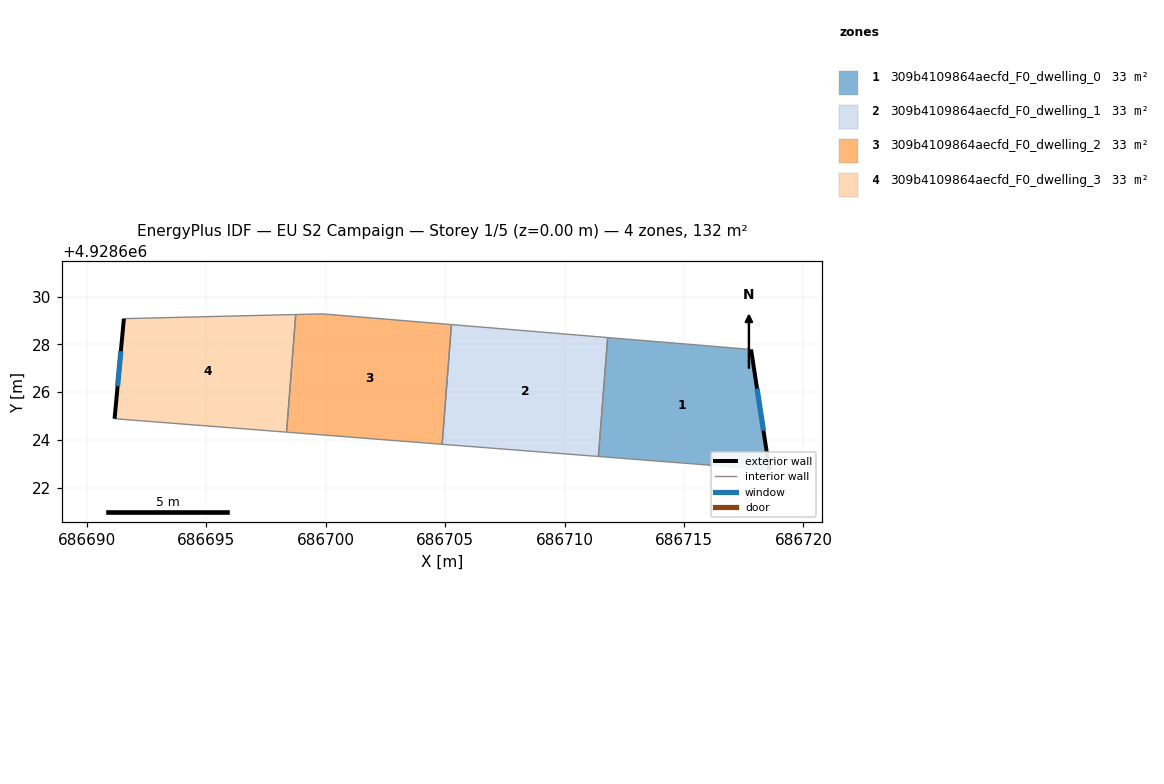
=== STOREY PLAN SPEC (per zone: floor XY polygon, exterior-wall plan segments, windows/doors) ===
zone 1: 309b4109864aecfd_F0_dwelling_0  (32.9 m²)
  floor: (686718.58, 4928622.74) (686717.81, 4928627.78) (686711.81, 4928628.28) (686711.42, 4928623.30)
  exterior wall: (686717.81, 4928627.78) – (686718.58, 4928622.74)  [5.1 m]
    window: (686718.06, 4928626.14) – (686718.33, 4928624.38)  [1.9 m²]
  interior walls: 3
zone 2: 309b4109864aecfd_F0_dwelling_1  (32.9 m²)
  floor: (686711.42, 4928623.30) (686711.81, 4928628.28) (686705.27, 4928628.83) (686704.87, 4928623.81)
  interior walls: 4
zone 3: 309b4109864aecfd_F0_dwelling_2  (32.9 m²)
  floor: (686704.87, 4928623.81) (686705.27, 4928628.83) (686699.86, 4928629.27) (686698.74, 4928629.25) (686698.36, 4928624.32)
  interior walls: 5
zone 4: 309b4109864aecfd_F0_dwelling_3  (32.9 m²)
  floor: (686698.36, 4928624.32) (686698.74, 4928629.25) (686691.55, 4928629.07) (686691.16, 4928624.88)
  exterior wall: (686691.16, 4928624.88) – (686691.55, 4928629.07)  [4.2 m]
    window: (686691.29, 4928626.25) – (686691.42, 4928627.71)  [1.5 m²]
  interior walls: 3

=== DERIVED (storey summary) ===
Building: EU S2 Campaign
Storey: 1 of 5  (floor level z = 0.00 m)
Storey gross floor area: 131.5 m²
Zones on this storey: 4
  - 309b4109864aecfd_F0_dwelling_0: floor 32.9 m²; exterior wall 5.1 m (15.3 m²); 1 window(s) 1.9 m²; WWR 12.2%
  - 309b4109864aecfd_F0_dwelling_1: floor 32.9 m²
  - 309b4109864aecfd_F0_dwelling_2: floor 32.9 m²
  - 309b4109864aecfd_F0_dwelling_3: floor 32.9 m²; exterior wall 4.2 m (12.6 m²); 1 window(s) 1.5 m²; WWR 12.2%
Zone adjacency (shared interzone walls):
  - 309b4109864aecfd_F0_dwelling_0 ↔ 309b4109864aecfd_F0_dwelling_1
  - 309b4109864aecfd_F0_dwelling_1 ↔ 309b4109864aecfd_F0_dwelling_2
  - 309b4109864aecfd_F0_dwelling_2 ↔ 309b4109864aecfd_F0_dwelling_3